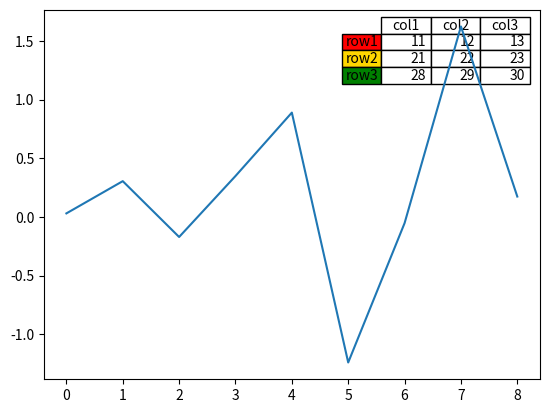

Write the Python code that produced this figure.
# -*-coding:utf-8 -*-
"""
向图表添加数据表
"""

import matplotlib.pyplot as plt
import numpy as np

plt.figure()
ax = plt.gca()
y = np.random.randn(9)

col_labels = ['col1', 'col2', 'col3']
row_labels = ['row1', 'row2', 'row3']
tabel_vals = [[11, 12, 13], [21, 22, 23], [28, 29, 30]]
row_colors = ['red', 'gold', 'green']
my_tabel = plt.table(cellText=tabel_vals, colWidths=[0.1] * 3, rowLabels=row_labels,
                     colLabels=col_labels, rowColours=row_colors, loc='upper right')
plt.plot(y)
# plt.show()

"""
基本的函数签名如下：
    table(cellText=None, cellColours=None, cellLoc='right',
            colWidths=None, colLabels=None,colColours=None, colLoc='center',
            rowLabels=None, rowColours=None, rowLoc='left',
            loc='bottom', bbox=None)
"""
# ax.add_table(my_tabel)
plt.show()

"""
可以使用Axes.add_table(table)方法把table实例添加岛axes,这里的table是matplotlib.table.Table类的实例
"""
